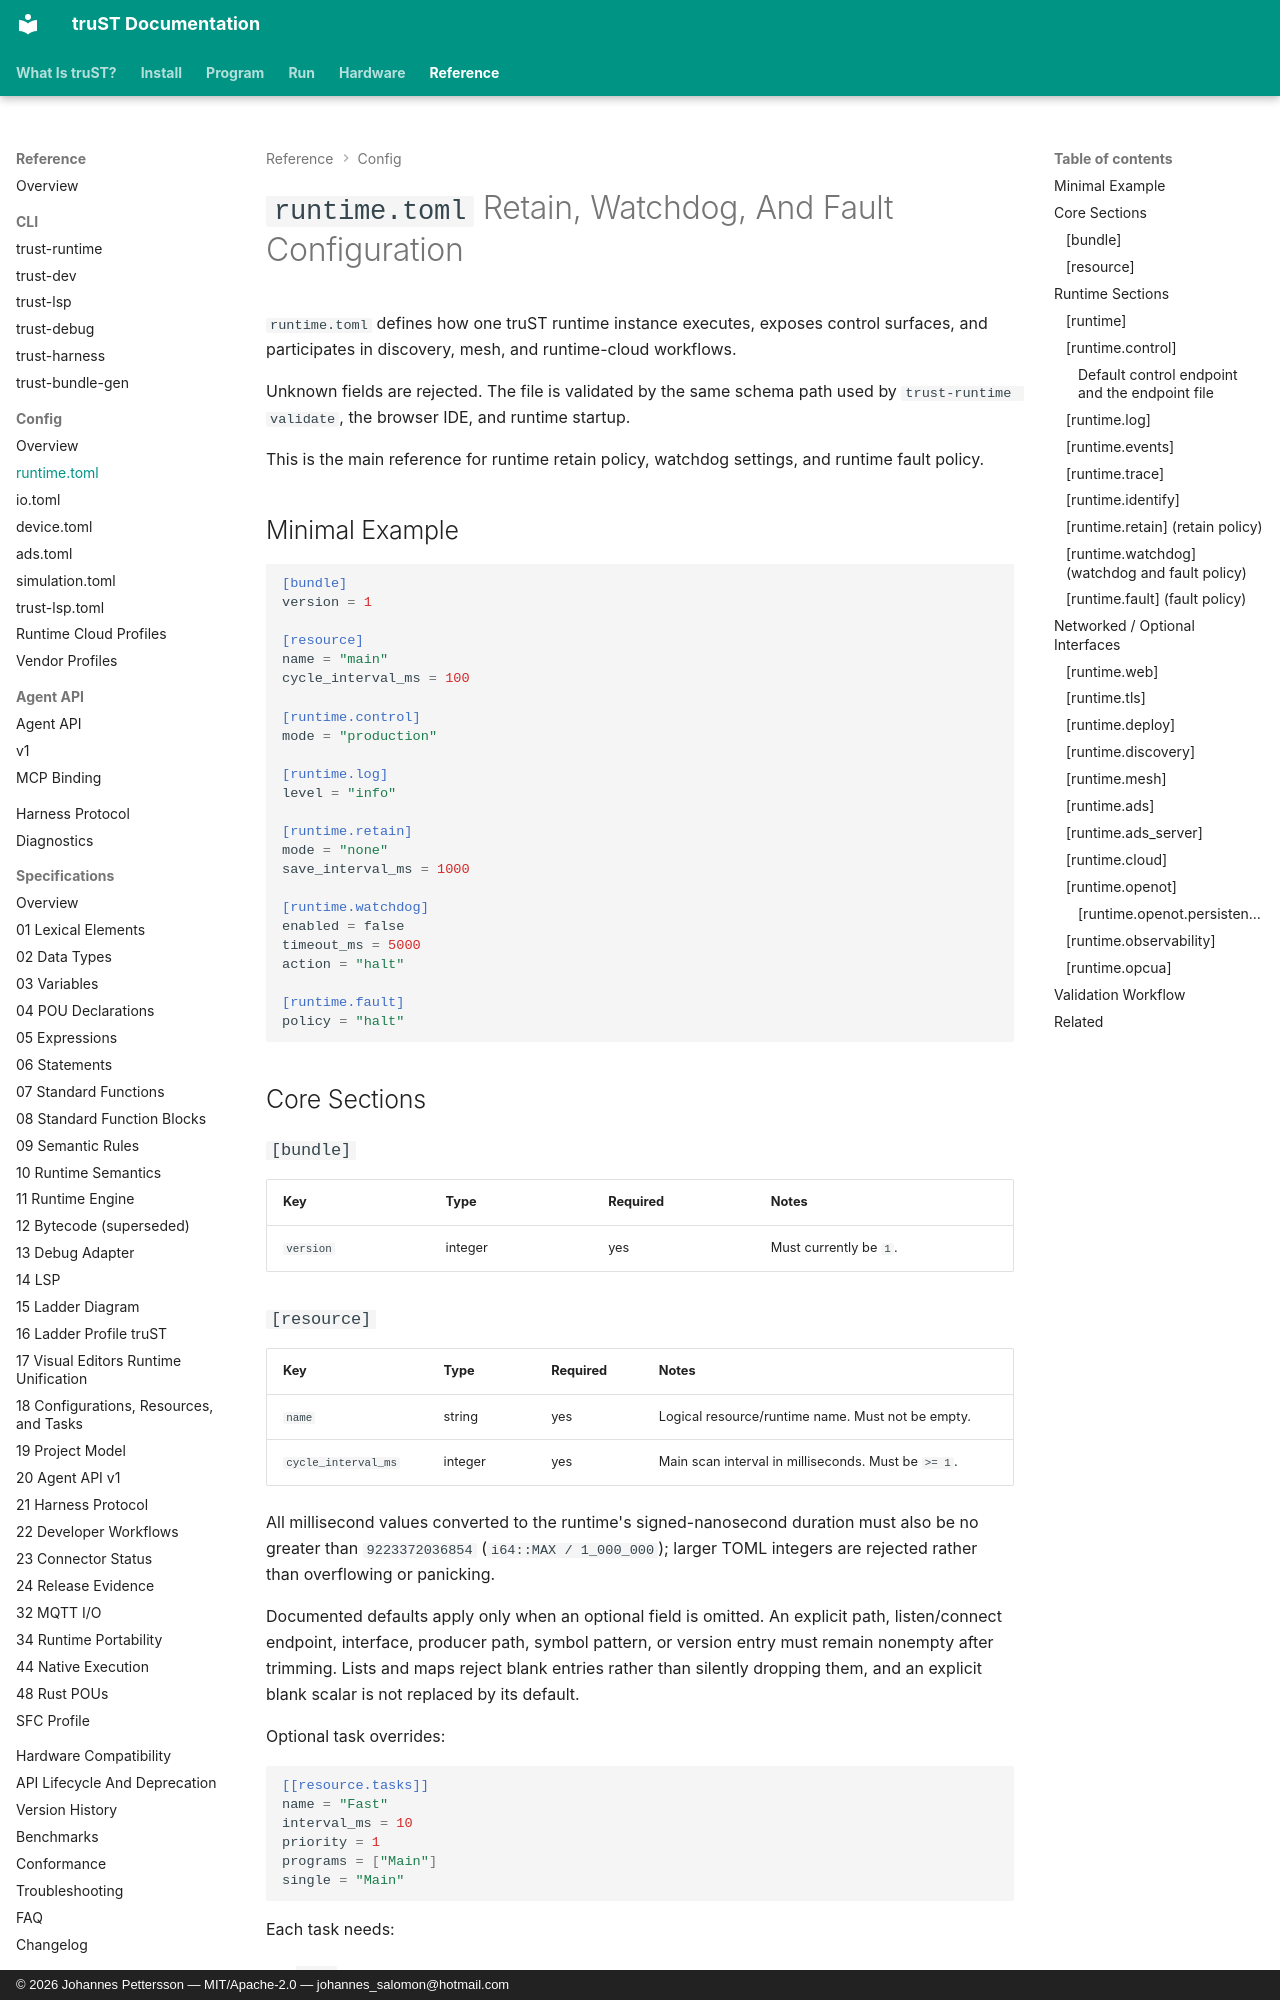

repository: johannesPettersson80/trust-platform · page: reference/config/runtime-toml/index.html · generator: mkdocs · copyright: © 2026 Johannes Pettersson — MIT/Apache-2.0 — johannes_salomon@hotmail.com

# `runtime.toml` Retain, Watchdog, And Fault Configuration

`runtime.toml` defines how one truST runtime instance executes, exposes control
surfaces, and participates in discovery, mesh, and runtime-cloud workflows.

Unknown fields are rejected. The file is validated by the same schema path used
by `trust-runtime validate`, the browser IDE, and runtime startup.

This is the main reference for runtime retain policy, watchdog settings, and
runtime fault policy.

## Minimal Example

```toml
[bundle]
version = 1

[resource]
name = "main"
cycle_interval_ms = 100

[runtime.control]
mode = "production"

[runtime.log]
level = "info"

[runtime.retain]
mode = "none"
save_interval_ms = 1000

[runtime.watchdog]
enabled = false
timeout_ms = 5000
action = "halt"

[runtime.fault]
policy = "halt"
```

## Core Sections

### `[bundle]`

| Key | Type | Required | Notes |
| --- | --- | --- | --- |
| `version` | integer | yes | Must currently be `1`. |

### `[resource]`

| Key | Type | Required | Notes |
| --- | --- | --- | --- |
| `name` | string | yes | Logical resource/runtime name. Must not be empty. |
| `cycle_interval_ms` | integer | yes | Main scan interval in milliseconds. Must be `>= 1`. |

All millisecond values converted to the runtime's signed-nanosecond duration
must also be no greater than `9223372036854` (`i64::MAX / 1_000_000`); larger
TOML integers are rejected rather than overflowing or panicking.

Documented defaults apply only when an optional field is omitted. An explicit
path, listen/connect endpoint, interface, producer path, symbol pattern, or
version entry must remain nonempty after trimming. Lists and maps reject blank
entries rather than silently dropping them, and an explicit blank scalar is
not replaced by its default.

Optional task overrides:

```toml
[[resource.tasks]]
name = "Fast"
interval_ms = 10
priority = 1
programs = ["Main"]
single = "Main"
```

Each task needs:

- `name`
- `interval_ms >= 1`
- `priority`
- at least one entry in `programs`
- optional `single`

## Runtime Sections

### `[runtime]`

| Key | Type | Required | Default | Notes |
| --- | --- | --- | --- | --- |
| `execution_backend` | string | no | none | Selects nothing: every runtime runs the compiled program image. `vm` and `native` load, so a project written before still starts; `interpreter` and any other value are refused. |
